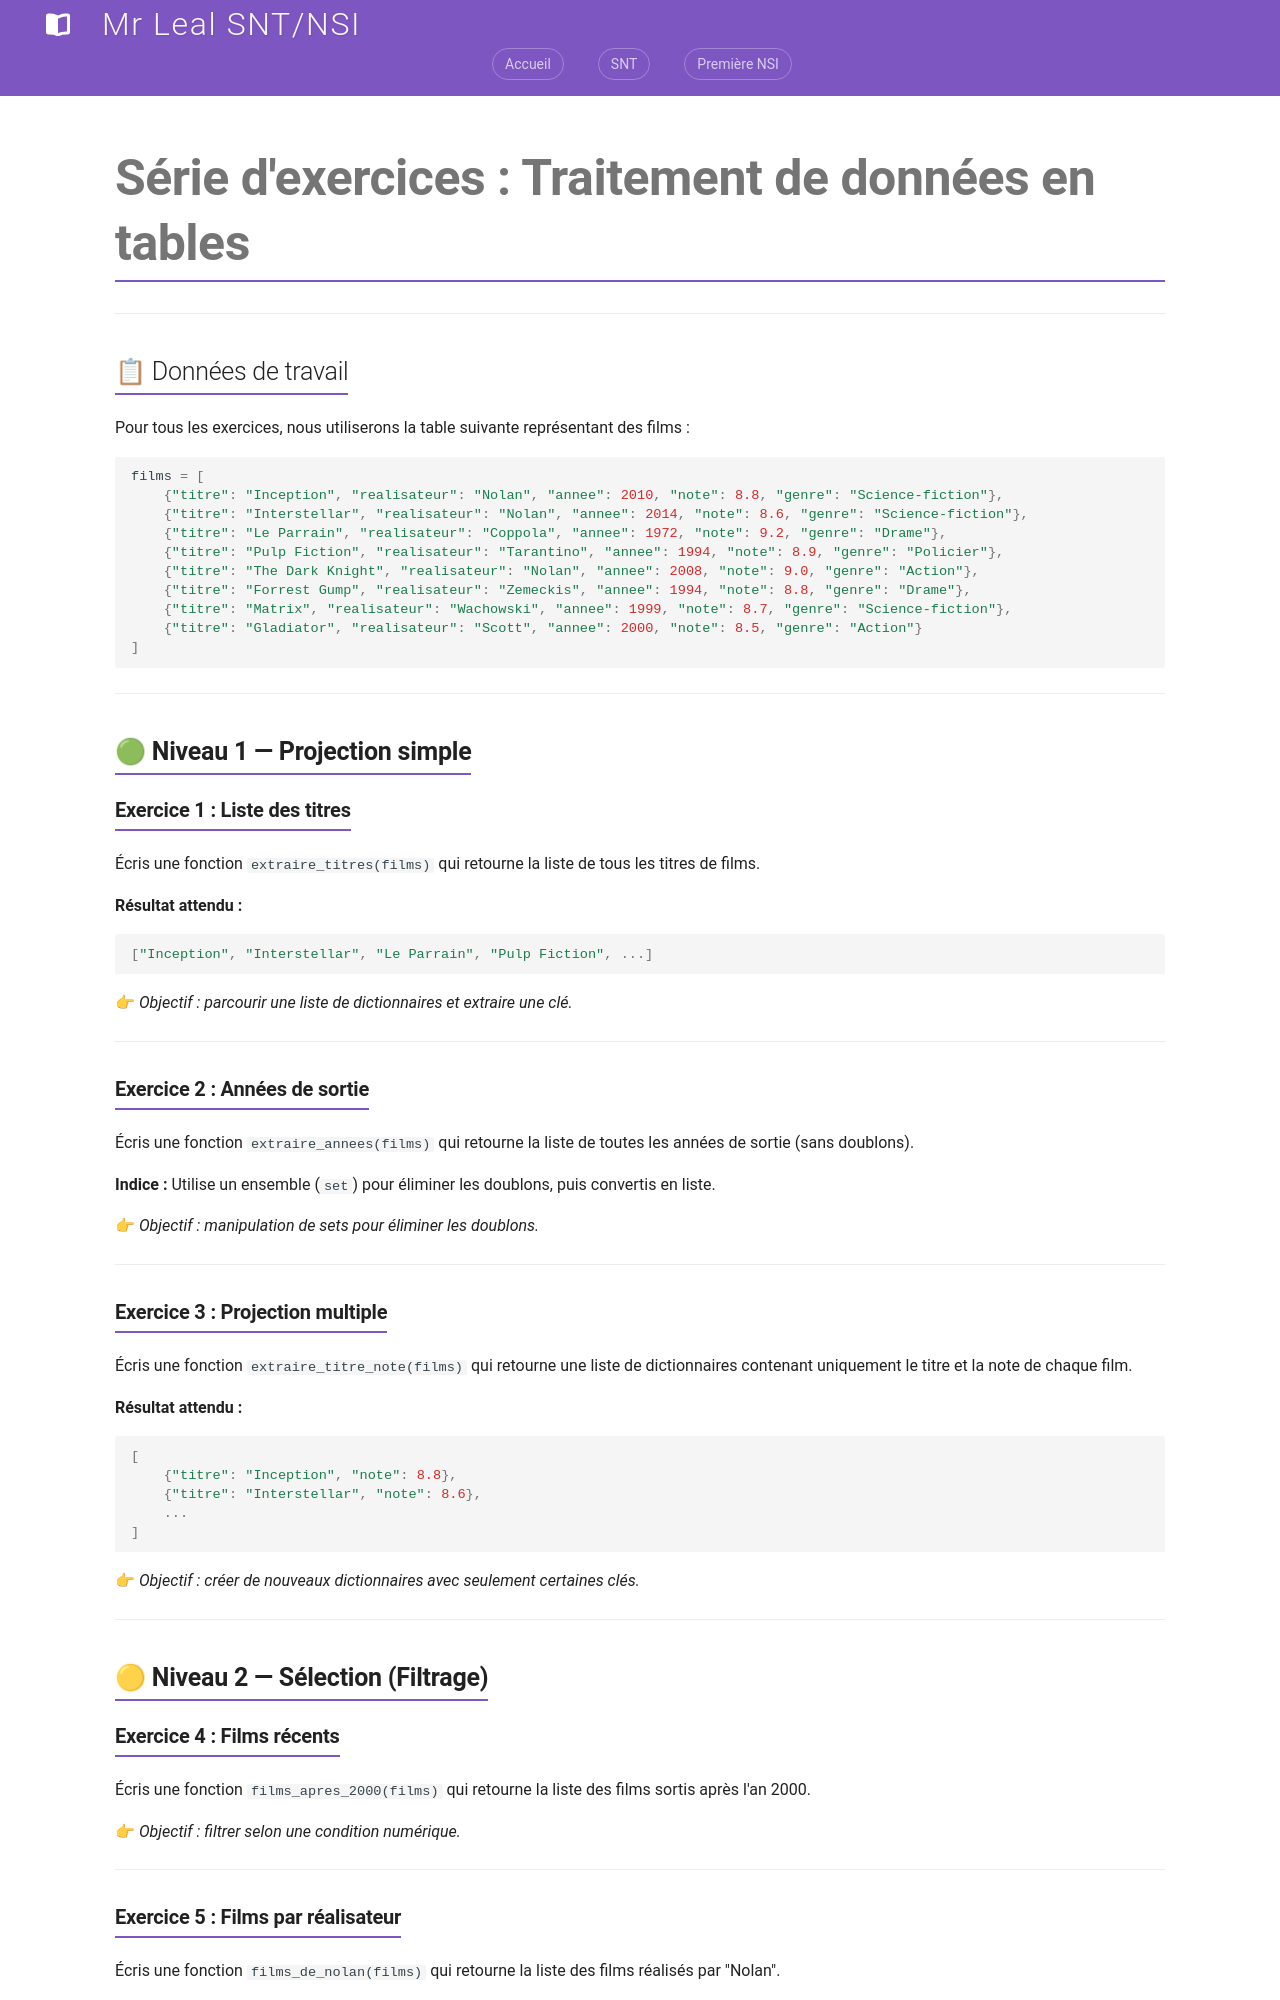

repository: jemangedespatate/projet_mkdocs · page: NSI_1/traitement_de_donnees/exercices/index.html · generator: mkdocs

# Série d'exercices : Traitement de données en tables

---

## 📋 Données de travail

Pour tous les exercices, nous utiliserons la table suivante représentant des films :

```python
films = [
    {"titre": "Inception", "realisateur": "Nolan", "annee": 2010, "note": 8.8, "genre": "Science-fiction"},
    {"titre": "Interstellar", "realisateur": "Nolan", "annee": 2014, "note": 8.6, "genre": "Science-fiction"},
    {"titre": "Le Parrain", "realisateur": "Coppola", "annee": 1972, "note": 9.2, "genre": "Drame"},
    {"titre": "Pulp Fiction", "realisateur": "Tarantino", "annee": 1994, "note": 8.9, "genre": "Policier"},
    {"titre": "The Dark Knight", "realisateur": "Nolan", "annee": 2008, "note": 9.0, "genre": "Action"},
    {"titre": "Forrest Gump", "realisateur": "Zemeckis", "annee": 1994, "note": 8.8, "genre": "Drame"},
    {"titre": "Matrix", "realisateur": "Wachowski", "annee": 1999, "note": 8.7, "genre": "Science-fiction"},
    {"titre": "Gladiator", "realisateur": "Scott", "annee": 2000, "note": 8.5, "genre": "Action"}
]
```

---

## 🟢 **Niveau 1 — Projection simple**

### **Exercice 1 : Liste des titres**

Écris une fonction `extraire_titres(films)` qui retourne la liste de tous les titres de films.

**Résultat attendu :**
```python
["Inception", "Interstellar", "Le Parrain", "Pulp Fiction", ...]
```

👉 *Objectif : parcourir une liste de dictionnaires et extraire une clé.*

---

### **Exercice 2 : Années de sortie**

Écris une fonction `extraire_annees(films)` qui retourne la liste de toutes les années de sortie (sans doublons).

**Indice :** Utilise un ensemble (`set`) pour éliminer les doublons, puis convertis en liste.

👉 *Objectif : manipulation de sets pour éliminer les doublons.*

---

### **Exercice 3 : Projection multiple**

Écris une fonction `extraire_titre_note(films)` qui retourne une liste de dictionnaires contenant uniquement le titre et la note de chaque film.

**Résultat attendu :**
```python
[
    {"titre": "Inception", "note": 8.8},
    {"titre": "Interstellar", "note": 8.6},
    ...
]
```

👉 *Objectif : créer de nouveaux dictionnaires avec seulement certaines clés.*

---

## 🟡 **Niveau 2 — Sélection (Filtrage)**

### **Exercice 4 : Films récents**

Écris une fonction `films_apres_2000(films)` qui retourne la liste des films sortis après l'an 2000.

👉 *Objectif : filtrer selon une condition numérique.*

---
